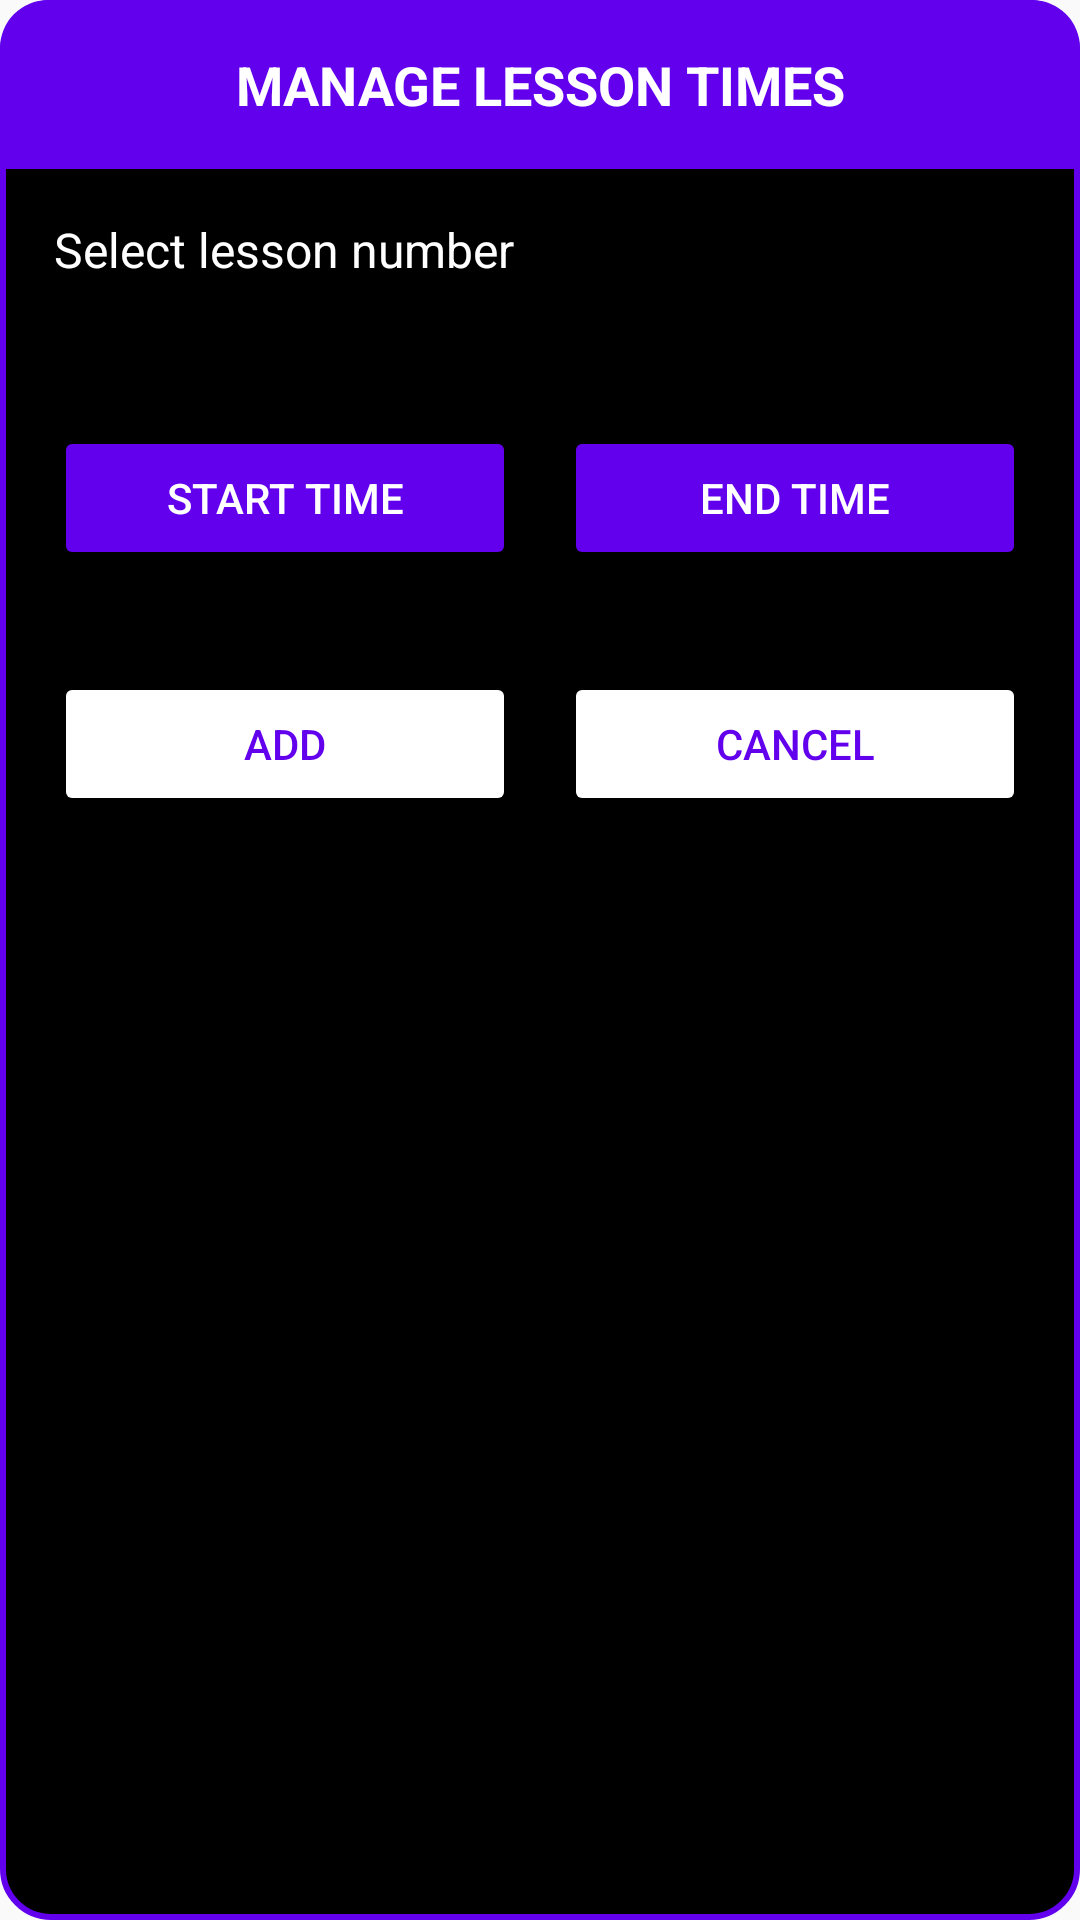

Write the Android layout XML for this screen, with the resource values it uses.
<!-- AndroidManifest.xml: application theme Theme.AppCompat.DayNight.DarkActionBar -->
<!-- res/layout/dialog_add_lesson_time.xml -->
<?xml version="1.0" encoding="utf-8"?>
<LinearLayout xmlns:android="http://schemas.android.com/apk/res/android"
    android:layout_width="match_parent"
    android:layout_height="wrap_content"
    android:orientation="vertical"
    android:background="@drawable/dialog_solid_background"
    android:padding="0dp"
    android:layout_margin="8dp">

    
    <LinearLayout
        android:layout_width="match_parent"
        android:layout_height="wrap_content"
        android:orientation="vertical"
        android:background="@drawable/header_with_border"
        android:padding="16dp"
        android:layout_margin="0dp">

        <TextView
            android:layout_width="match_parent"
            android:layout_height="wrap_content"
            android:text="@string/manage_lesson_times"
            android:textColor="@android:color/white"
            android:textSize="18sp"
            android:textStyle="bold"
            android:textAllCaps="true"
            android:gravity="center"/>

    </LinearLayout>

    
    <LinearLayout
        android:layout_width="match_parent"
        android:layout_height="wrap_content"
        android:orientation="vertical"
        android:padding="16dp"
        android:background="@android:color/transparent"
        android:layout_marginLeft="2dp"
        android:layout_marginRight="2dp"
        android:layout_marginBottom="2dp">

        <TextView
            android:layout_width="match_parent"
            android:layout_height="wrap_content"
            android:text="@string/select_lesson_number"
            android:textSize="16sp"
            android:layout_marginBottom="8dp"
            android:textColor="@android:color/white" />

        <Spinner
            android:id="@+id/spinnerLessonNumber"
            android:layout_width="match_parent"
            android:layout_height="wrap_content"
            android:layout_marginBottom="16dp" />

        <LinearLayout
            android:layout_width="match_parent"
            android:layout_height="wrap_content"
            android:orientation="horizontal"
            android:weightSum="2">

            <Button
                android:id="@+id/btnStartTime"
                android:layout_width="0dp"
                android:layout_height="wrap_content"
                android:layout_weight="1"
                android:text="@string/start_time_default"
                android:layout_marginEnd="8dp"
                android:backgroundTint="@color/purple_500"
                android:textColor="@android:color/white" />

            <Button
                android:id="@+id/btnEndTime"
                android:layout_width="0dp"
                android:layout_height="wrap_content"
                android:layout_weight="1"
                android:text="@string/end_time_default"
                android:layout_marginStart="8dp"
                android:backgroundTint="@color/purple_500"
                android:textColor="@android:color/white" />

        </LinearLayout>

    </LinearLayout>

    
    <LinearLayout
        android:layout_width="match_parent"
        android:layout_height="wrap_content"
        android:orientation="horizontal"
        android:background="@android:color/transparent"
        android:padding="16dp"
        android:gravity="center_vertical"
        android:layout_marginLeft="2dp"
        android:layout_marginRight="2dp"
        android:layout_marginBottom="2dp">

        <Button
            android:id="@+id/btnAddTime"
            android:layout_width="0dp"
            android:layout_height="wrap_content"
            android:layout_weight="1"
            android:text="@string/add"
            android:layout_marginEnd="8dp"
            android:backgroundTint="@android:color/white"
            android:textColor="@color/purple_500" />

        <Button
            android:id="@+id/btnCancelTime"
            android:layout_width="0dp"
            android:layout_height="wrap_content"
            android:layout_weight="1"
            android:text="@string/cancel"
            android:layout_marginStart="8dp"
            android:backgroundTint="@android:color/white"
            android:textColor="@color/purple_500" />

    </LinearLayout>
</LinearLayout>
<!-- resources referenced by this layout -->
<resources>
  <color name="purple_500">#FF6200EE</color>
  <!-- drawable dialog_solid_background (drawable) -->
  <?xml version="1.0" encoding="utf-8"?>
  <shape xmlns:android="http://schemas.android.com/apk/res/android">
      <solid android:color="@android:color/black" />
      <corners android:radius="16dp"/>
      <stroke
          android:width="2dp"
          android:color="@color/purple_500"/>
      <padding
          android:left="0dp"
          android:top="0dp"
          android:right="0dp"
          android:bottom="0dp"/>
  </shape>
  <!-- drawable header_with_border (drawable) -->
  <?xml version="1.0" encoding="utf-8"?>
  <shape xmlns:android="http://schemas.android.com/apk/res/android">
      <solid android:color="@color/purple_500" />
      <corners
          android:topLeftRadius="16dp"
          android:topRightRadius="16dp"
          android:bottomLeftRadius="0dp"
          android:bottomRightRadius="0dp"/>
  </shape>
  <string name="add">Add</string>
  <string name="cancel">Cancel</string>
  <string name="end_time_default">End Time</string>
  <string name="manage_lesson_times">Manage Lesson Times</string>
  <string name="select_lesson_number">Select lesson number</string>
  <string name="start_time_default">Start Time</string>
</resources>
